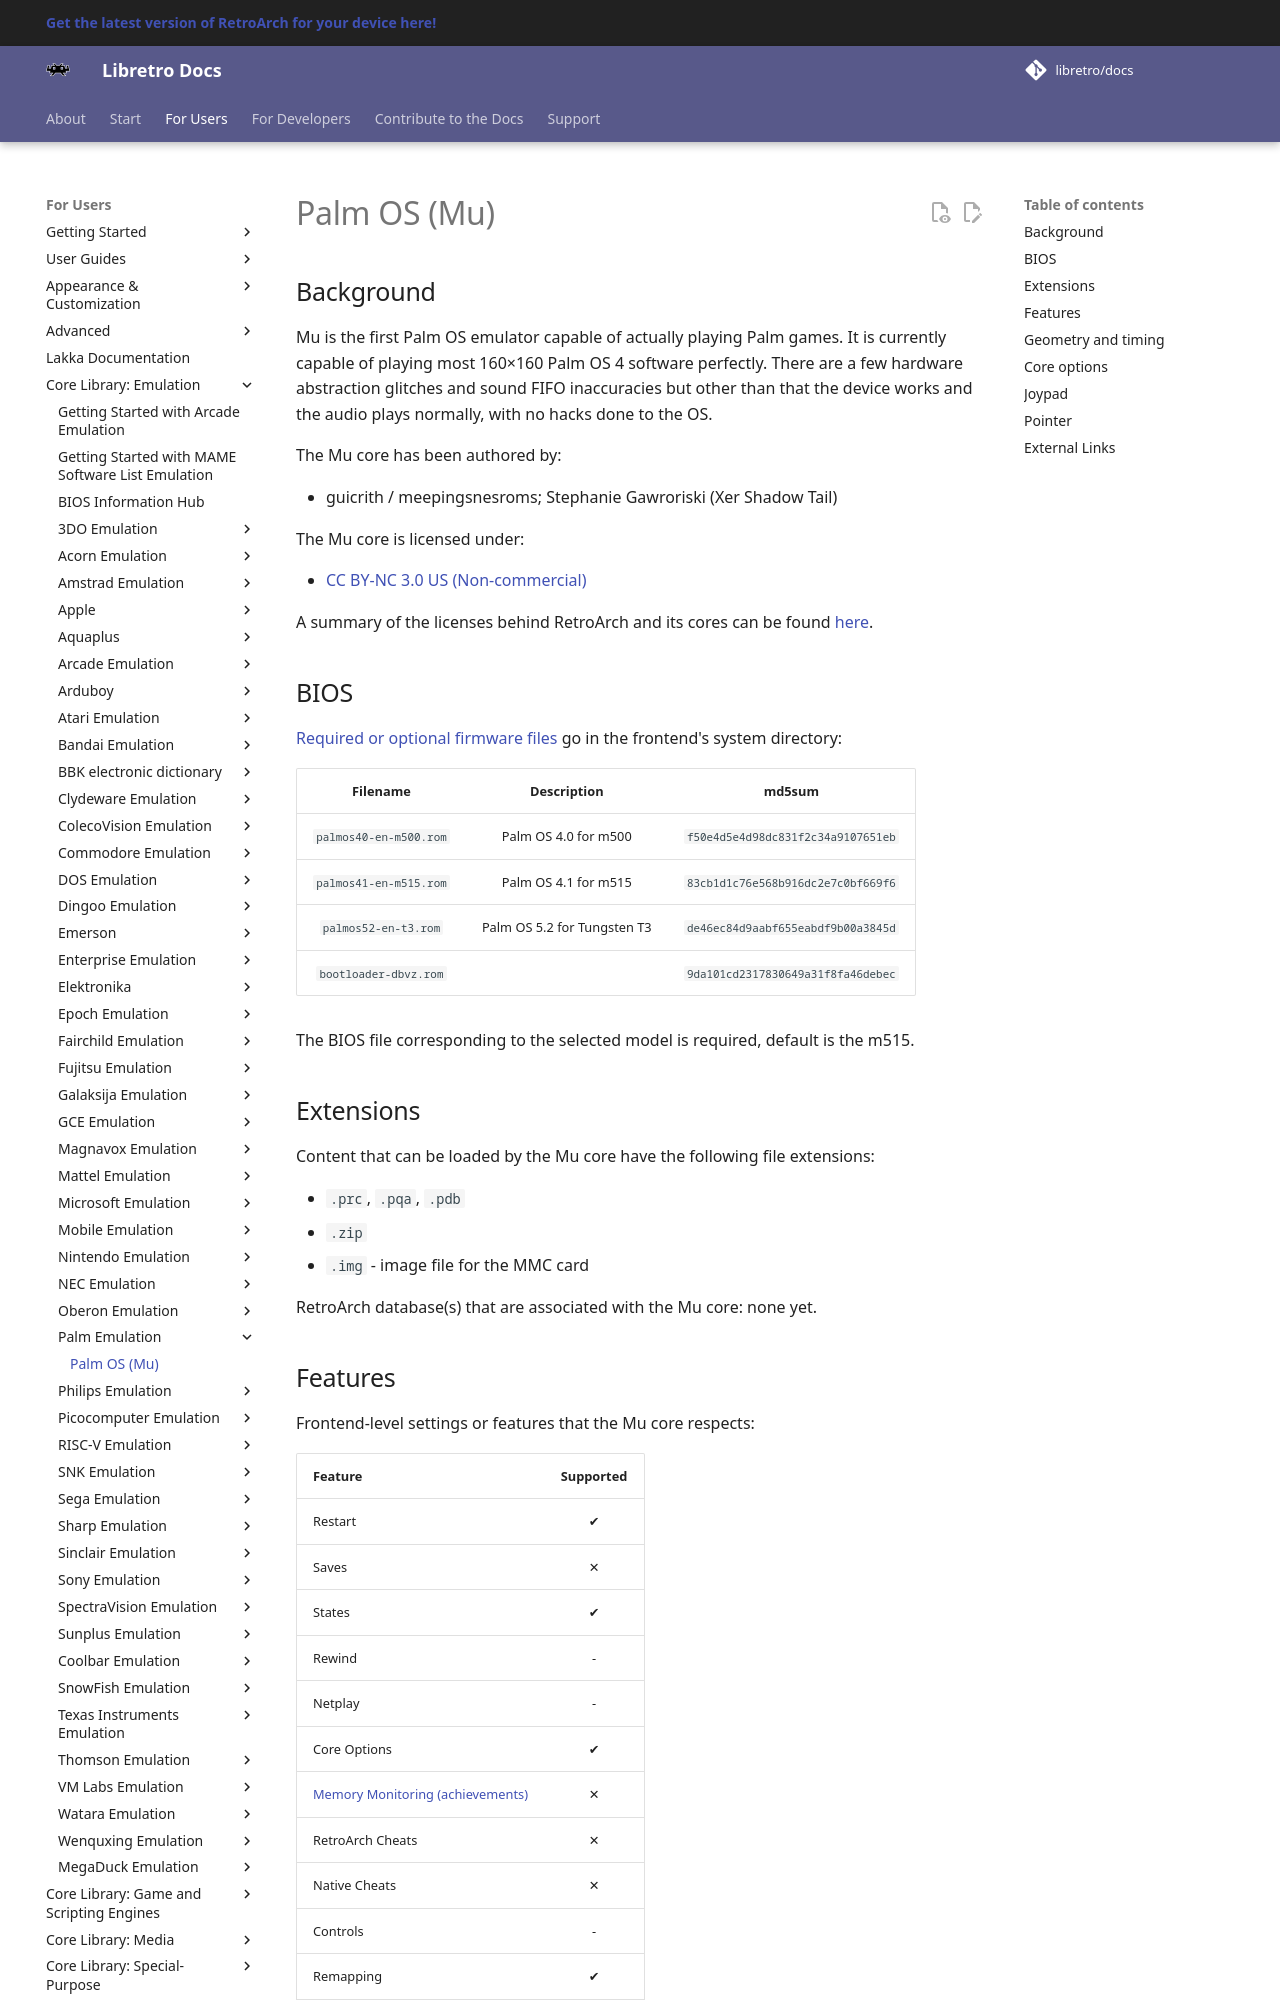

repository: libretro/docs · page: library/mu/index.html · generator: mkdocs

---
title: "Mu – Palm OS core for RetroArch"
description: "RetroArch Mu core (Palm OS): BIOS files, core options and controls. Mu is the first Palm OS emulator capable of actually playing Palm games."
---

# Palm OS (Mu)

## Background

Mu is the first Palm OS emulator capable of actually playing Palm games. It is currently capable of playing most 160×160 Palm OS 4 software perfectly. There are a few hardware abstraction glitches and sound FIFO inaccuracies but other than that the device works and the audio plays normally, with no hacks done to the OS.

The Mu core has been authored by:

- guicrith / meepingsnesroms; Stephanie Gawroriski (Xer Shadow Tail)

The Mu core is licensed under:

- [CC BY-NC 3.0 US (Non-commercial)](http://creativecommons.org/licenses/by-nc/3.0/us/)

A summary of the licenses behind RetroArch and its cores can be found [here](../development/licenses.md).

## BIOS

[Required or optional firmware files](https://docs.libretro.com/library/bios/) go in the frontend's system directory:

| Filename          | Description                     | md5sum                           |
|:-----------------:|:-------------------------------:|:--------------------------------:|
| `palmos40-en-m500.rom` | Palm OS 4.0 for m500 | `f50e4d5e4d98dc831f2c34a9107651eb` |
| `palmos41-en-m515.rom` | Palm OS 4.1 for m515 | `83cb1d1c76e568b916dc2e7c0bf669f6` |
| `palmos52-en-t3.rom` | Palm OS 5.2 for Tungsten T3 | `de46ec84d9aabf655eabdf9b00a3845d` |
| `bootloader-dbvz.rom` | | `9da101cd2317830649a31f8fa46debec` |

The BIOS file corresponding to the selected model is required, default is the m515.

## Extensions

Content that can be loaded by the Mu core have the following file extensions:

- `.prc`, `.pqa`, `.pdb`
- `.zip`
- `.img` - image file for the MMC card

RetroArch database(s) that are associated with the Mu core: none yet.
